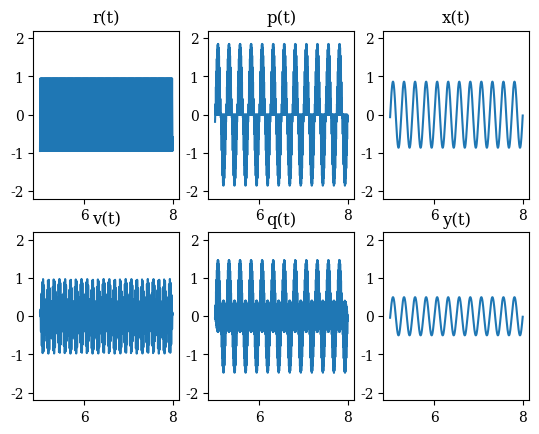
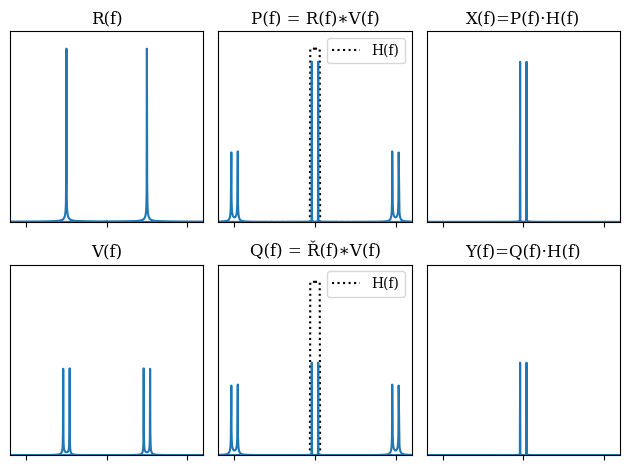

The script that saved these images, in order:
import numpy as np
import matplotlib.pyplot as plt
from scipy import signal

from matplotlib import rcParams
rcParams['font.family'] = 'serif'


# Si Nx >= Nh toma los últimos Nh elementos de x, si Nx < Nh completa x con 0s
# Aplica el fir definido por h, retornando y[n] = el producto interno de h con x 
def mezclar(r, v):
    aux = signal.hilbert(r)
    p = np.multiply(v, np.real(aux))
    q = np.multiply(v, np.imag(aux))
    return [p, q]

# Si Nx >= Nh toma los últimos Nh elementos de x, si Nx < Nh completa x con 0s
# Aplica el fir definido por h, retornando y[n] = el producto interno de h con x 
def filtrar(x, h):
    Nh, Nx = len(h), len(x)
    x = x[-Nh:] if Nx >= Nh else np.pad(x, (Nh-Nx, 0))
    return np.dot(h, np.flip(x))

# Diseña un FIR de frecuenca de corte fc y orden N para frecuencia de muestreo fs
def filtro(fs, fc, N):
    w = fc/(fs/2)
    h = signal.firwin(N, w, window = "hamming")
    tau = (N-1)/(2*fs)
    return [h, tau]

# Retorna como máximo los últimos N elementos de los vectores de entrada
def limpiar_vectores(xs, N):
    return [x[-N:] if len(x) >= N else x for x in xs]


# Inicializa el sistema de medición, midiendo la frecuencia de de muestreo efectiva
# Considerando el tiempo de lectura y escritura a los canales del instrumento
def medir_fs(t):
    Ts = t[1]-t[0]
    return 1/Ts

def fourierizar(s):
    S = np.fft.fft(s)
    #S = np.split(S, 2)[0]
    S = np.abs(S)
    #S = S/np.max(S)
    return S

def fourierizar2(s):
    S = np.fft.fft(s)
    #S = np.split(S, 2)[0]
    #S = S/np.max(S)
    return S


if __name__ == '__main__':  #void main
    fs = 500
    Ts = 1/fs
    N = 4000
    ts = np.arange(0, N*Ts, Ts)
    fp = 50
    fm = 4
    rs = np.sin(2*np.pi*fp*ts)
    rp = np.sin(2*np.pi*fp*ts-np.pi/6)
    m = np.sin(2*np.pi*fm*ts)
    vs = np.multiply(rp, m)
    ns = np.random.normal(0, 1, N)
    
    fc = 6
    orden = 1000
    fss = medir_fs(ts)
    h, tau = filtro(fss, fc, orden)
    
    h2, tau2 = filtro(fss, fc, 50*orden)

    w, H = signal.freqz(h2)
    w = w/np.pi*fss/2
    H = np.abs(H)
    
    t, v, r, x, y, p, q, R, P = [], [], [], [], [], [], [], [], []
    vaux = []
    for i in range(2, N):    
        # Etapa de adquisición
        r.append(rs[i])
        v.append(vs[i])
        vaux.append(2*vs[i])
        # Etapa de procesamiento
        p, q = mezclar(r, vaux)
        x_out = filtrar(p, h)
        y_out = filtrar(q, h)
    
        R_out, P_out = np.hypot(y_out, x_out), np.arctan2(y_out, x_out)

        if ts[i] > 5*tau: 
            x.append(x_out)
            y.append(y_out)

            P.append(P_out)
            R.append(R_out)

            t.append(ts[i])
        
    fig, axs = plt.subplots(2,3)
    
    p = p[-len(t):]
    q = q[-len(t):]
    r = r[-len(t):]
    v = v[-len(t):]

    axs[0,0].plot(t, r)
    axs[0,0].set_title("r(t)")
    axs[1,0].plot(t, v)
    axs[1,0].set_title("v(t)")
    axs[0,1].plot(t, p)
    axs[0,1].set_title("p(t)")
    axs[1,1].plot(t, q)
    axs[1,1].set_title("q(t)")
    axs[0,2].plot(t, x)
    axs[0,2].set_title("x(t)")
    axs[1,2].plot(t, y)
    axs[1,2].set_title("y(t)")

    for axx in axs:
        for axy in axx:
            #axy.set_xlim([7, 8])
            axy.set_ylim([-2.2, 2.2])

    plt.show()
    
    fig, axs = plt.subplots(2,3)

    f = np.fft.fftfreq(len(t), 1/fs)
    #f = np.split(f, 2)[0]
    mx = np.max(fourierizar(r))
    axs[0,0].plot(f, fourierizar(r)/mx)
    axs[0,0].set_title("R(f)")
    axs[1,0].plot(f, fourierizar(v)/mx)
    axs[1,0].set_title("V(f)")
    axs[0,1].plot(w, H, ':k', -w, H, ':k', f, fourierizar(p)/mx)
    axs[0,1].set_title("P(f) = R(f)∗V(f)")
    axs[0,1].legend(["H(f)"])
    axs[1,1].plot(w, H, ':k', -w, H, ':k', f, fourierizar(q)/mx)
    axs[1,1].set_title("Q(f) = Ř(f)∗V(f)")
    axs[1,1].legend(["H(f)"])
    axs[0,2].plot(f, fourierizar(x)/mx)
    axs[0,2].set_title("X(f)=P(f)·H(f)")
    axs[1,2].plot(f, fourierizar(y)/mx)
    axs[1,2].set_title("Y(f)=Q(f)·H(f)")
    for axx in axs:
        for axy in axx:
            axy.set_xlim([-120, 120])
            axy.set_ylim([0, 1.1])
            #axy.grid(axis='x')
            axy.set_xticklabels([])
            axy.set_yticklabels([])
            axy.yaxis.set_ticks_position('none')
    
    plt.tight_layout()
    plt.show()